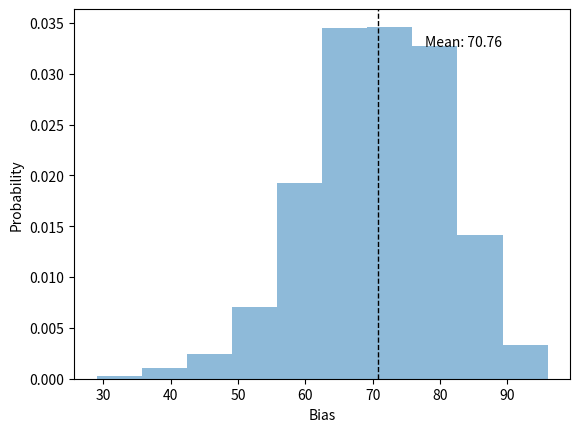

Write Python code to recreate this figure.
import statistics

import numpy as np
import tqdm
from matplotlib import pyplot as plt

CONTINGENCIES_INDEX = 0
CONTINGENCIES_ARRAY = 1

TAO = 0.29
EPSILON = 0.30
PHI = 0.71
K = 2
ALTERNATIVE_A = 1
ALTERNATIVE_B = 0
INVALID_TREND = 0
POSITIVE_TREND = 1
NEGATIVE_TREND = -1
NO_LAST_CHOICE = -1


class CatieAgent:

    def __init__(self, number_of_trials=100, tao=TAO, epsilon=EPSILON, phi=PHI, k=K):
        # Contingent Average value for each choice at each trial
        self.number_of_trials: int = number_of_trials
        self.alt_b_contingent_average: int = 0
        self.alt_a_contingent_average: int = 0
        # Dictionaries containing all k-contingencies so far
        self.alt_a_contingencies = dict()
        self.alt_b_contingencies = dict()
        # Array of previous choices, where 1's indicate a
        # choice of alternative A and 0's indicate choice of alternative B.
        self.previous_choices = np.zeros(number_of_trials, dtype=np.int8)
        # Array of all outcomes
        self.outcomes = np.zeros(number_of_trials, dtype=np.int8)
        # Arrays of outcomes for each Alternative on each trial that it was chosen
        self.alt_a_outcomes = np.zeros(number_of_trials, dtype=np.int8)
        self.alt_b_outcomes = np.zeros(number_of_trials, dtype=np.int8)
        # Indexes that count how many times each choice was made.
        self.choice_indexes: dict[int, int] = {ALTERNATIVE_A: 0, ALTERNATIVE_B: 0}
        # Index of current trial
        self.trial_number: int = 0
        # Array of surprise_t values at each trial
        self.surprises: np.ndarray = np.zeros(number_of_trials, dtype=np.float64)
        # All of CATIE agent parameters
        self.tao = tao
        self.epsilon = epsilon
        self.phi = phi
        self.k = np.random.randint(0, k + 1)
        self.trend = 0

    def choose(self):
        """
        Controls choice mechanism for CATIE agent, using the 4 different modes for decision-making.
            1.If the agent chose the same alternative in two consecutive trials and their outcomes differed, it
            would choose in the subsequent trial the trend (or heuristic) mode with a probability 𝜏.
            2. If the trend mode was not chosen, the agent would choose the explore mode with a probability p_explore.
            3. If neither trend nor explore modes were chosen,the agent would choose, the inertia mode with
             a probability 𝜙.
            4. If none of the above modes was chosen, the agent would choose the contingent average mode.
        Adds the current choice made to the prev_choice list and returns the choice to caller.
        The method updates a list containing the different modes used for every decision.
        """

        # Compute current contingencies for each alternative.
        self.alt_a_contingent_average = self.contingent_average(self.k, ALTERNATIVE_A)
        self.alt_b_contingent_average = self.contingent_average(self.k, ALTERNATIVE_B)

        # INIT MODE
        # For the first two trials we sample both options in random order.
        if self.trial_number < 2:
            # Samples both alternatives with random order
            choice = self.random_choice() if self.trial_number == 0 else self.other_choice()

        # TREND MODE
        # If we chose the same alternative in the past two trials and received different outcomes then with probability
        # TAO we enter the TREND mode.
        elif self.previous_choices[self.trial_number - 1] == self.previous_choices[self.trial_number - 2] \
                and self.outcomes[self.trial_number - 1] != self.outcomes[self.trial_number - 2] \
                and np.random.random() <= self.tao:
            choice = self.get_trend()

        # EXPLORE MODE
        # Explore is entered with probability p_explore which is determined using calculate_p_explore method at
        # each trial. Explore mode means choosing at random from both alternatives.
        elif np.random.random() <= self.get_p_explore():
            choice = self.random_choice()

        # INERTIA MODE
        # Choose the previous choice again.
        elif np.random.random() <= self.phi:
            choice = self.previous_choices[self.trial_number - 1]

        # CONTINGENT AVERAGE MODE
        # In the contingent average (CA) mode, the agent chooses the alternative associated with the higher k-CA,
        # defined as the average payoff observed in all previous trials which followed the same sequence of k outcomes
        # See contingent_average method for further information.
        else:
            if self.alt_a_contingent_average == self.alt_b_contingent_average:
                choice = self.random_choice()
            else:
                # Alternative A if self.alt_a_contingent_average > self.alt_b_contingent_average else Alternative B
                choice = int(self.alt_a_contingent_average > self.alt_b_contingent_average)

        return int(choice)

    @staticmethod
    def random_choice():
        """
        :return: A random choice between the two alternatives.
        """
        return np.random.randint(0, 2)  # random choice between Alternative A or Alternative B

    def other_choice(self):
        """
        :return: Given the previous choice return the other alternative.
        """
        return (self.previous_choices[self.trial_number - 1] + 1) % 2

    def get_trend(self):
        """
        In this mode the agent chooses the “positive trend” meaning if the outcome of the previous choice was
        bigger then the one preceding it, we choose it ̧otherwise we switch choices.
        :return: The choice corresponding with TREND mode.
        """
        if self.trial_number < 2 or \
                self.previous_choices[self.trial_number - 1] != self.previous_choices[self.trial_number - 2]:
            self.trend = INVALID_TREND
        elif self.outcomes[self.trial_number - 1] > self.outcomes[self.trial_number - 2]:
            self.trend = POSITIVE_TREND
        else:
            self.trend = NEGATIVE_TREND

        return self.previous_choices[self.trial_number - 1] if self.outcomes[self.trial_number - 1] > self.outcomes[
            self.trial_number - 2] else self.other_choice()

    def contingent_average(self, k, choice):
        """
        The contingent average of the input alternative.
        """
        choice_outcomes = self.alt_a_outcomes if choice else self.alt_b_outcomes
        # k=0 implies averaging all the outcomes of the current alternative
        if k == 0:
            return np.mean(choice_outcomes[:self.choice_indexes[choice]]) if self.choice_indexes[choice] else 0
        # Get last k choices and outcomes
        current_contingency = self.get_current_k_contingency()
        # Get appropriate contingency dictionary
        choice_contingencies = self.alt_a_contingencies if choice else self.alt_b_contingencies
        # If contingency already exists in dictionary then return its average contingency
        if current_contingency in choice_contingencies:
            index, contingency_values = choice_contingencies[current_contingency]
            return np.mean(contingency_values[:index])
        # Current contingency does not exist
        if not choice_contingencies:
            # If there are no contingencies of length k that are followed by "choice", a smaller k is chosen iteratively
            return self.contingent_average(k - 1, choice)
        else:
            # The current contingency does not appear, but other contingencies do. In such case the user gets
            # "confused" and chooses one of the other contingencies at random. This scenario return all the possible
            # outcomes of the confusion (which are by definition chosen with uniform probability). Namely, the average
            # of each existing contingent average outcome
            all_contingencies = list(choice_contingencies.values())
            random_contingency = all_contingencies[np.random.randint(0, len(all_contingencies))]
            index = random_contingency[CONTINGENCIES_INDEX]
            contingency_values = random_contingency[CONTINGENCIES_ARRAY]
            return np.mean(contingency_values[:index])

    def receive_outcome(self, choice, outcome):
        """
        :param choice:  ALTERNATIVE_A = 1 or ALTERNATIVE_B = 0
        :param outcome: A tuple (reward_alternative_b, reward_alternative_a)
        """
        choice_outcomes = self.alt_a_outcomes if choice else self.alt_b_outcomes
        choice_outcomes[self.choice_indexes[choice]] = outcome[(choice + 1) % 2]
        self.choice_indexes[choice] += 1
        obs_sd = 0 if self.trial_number < 2 else np.std(choice_outcomes[:self.choice_indexes[choice]])
        if obs_sd:  # If standard deviation in positive
            # Expected reward for choice on current trial
            exp_t_i = self.alt_a_contingent_average if choice else self.alt_b_contingent_average
            expected_actual_reward_diff = abs(exp_t_i - outcome[(choice + 1) % 2])
            surprise_t = expected_actual_reward_diff / (obs_sd + expected_actual_reward_diff)
        else:
            surprise_t = 0

        # Update history
        self.surprises[self.trial_number] = surprise_t
        self.previous_choices[self.trial_number] = choice
        self.outcomes[self.trial_number] = outcome[(choice + 1) % 2]
        # Update contingent dictionary
        if 0 < self.k < self.trial_number:
            # Get previous k contingencies (before current trial)
            current_contingency = self.get_current_k_contingency()
            choice_contingencies = self.alt_a_contingencies if choice else self.alt_b_contingencies
            if current_contingency not in choice_contingencies:
                # Storing in dictionary index of how many contingencies were seen.
                # and in the array keep track of the outcomes
                choice_contingencies[current_contingency] = [0, np.zeros(self.number_of_trials)]
            # Current index of array containing the current contingency
            index = choice_contingencies[current_contingency][CONTINGENCIES_INDEX]
            # Assign correct outcome to the index of the array and increment index
            choice_contingencies[current_contingency][CONTINGENCIES_ARRAY][index] = outcome[(choice + 1) % 2]
            choice_contingencies[current_contingency][CONTINGENCIES_INDEX] += 1

        self.trial_number += 1

    def get_current_k_contingency(self):
        return tuple(zip(self.previous_choices[self.trial_number - self.k:self.trial_number],
                         self.outcomes[self.trial_number - self.k:]))

    def get_p_explore(self):
        return self.epsilon / 3 * ((1 + self.surprises[self.trial_number - 1] + np.mean(
            self.surprises[:self.trial_number])) if self.trial_number else 1)

    def get_last_choice(self):
        if self.trial_number == 0:
            return NO_LAST_CHOICE
        return self.previous_choices[self.trial_number - 1]

    def get_contingent_average(self):
        """
        Return the contingent average of both alternatives.
        """
        return self.alt_a_contingent_average, self.alt_b_contingent_average


def sequence_catie_score(reward_schedule, repetitions=100, plot_distribution=False, plot_sequence=False):
    schedule_target, schedule_anti_target = reward_schedule[0], reward_schedule[1]
    biases = []
    for i in tqdm.trange(repetitions):
        catie_agent = CatieAgent()
        choices = []
        for reward_target, reward_anti_target in zip(schedule_target, schedule_anti_target):
            choice = catie_agent.choose()
            outcome = reward_target, reward_anti_target
            catie_agent.receive_outcome(choice, outcome)
            choices.append(choice)
        biases.append(sum(choices))

    if plot_sequence:
        plt.plot([i + 1 for i in range(100) if reward_schedule[0][i]], 2 * np.ones(25), 'x')
        plt.plot([i + 1 for i in range(100) if reward_schedule[1][i]], np.ones(25), 'x')
        plt.ylim([0.5, 2.5])
        plt.xlabel('Trial number')
        plt.ylabel('Is reward')
        plt.yticks([1, 2], ['Anti side', 'Target side'])
    if plot_distribution:
        plt.figure()
        plt.hist(biases, alpha=0.5, density=True)
        plt.ylabel('Probability')
        plt.xlabel('Bias')
        plt.axvline(statistics.mean(biases), color='k', linestyle='dashed', linewidth=1)
        min_ylim, max_ylim = plt.ylim()
        plt.text(statistics.mean(biases) * 1.1, max_ylim * 0.9, 'Mean: {:.2f}'.format(statistics.mean(biases)))
    return biases, statistics.mean(biases)


def test_catie_opt():
    """
    Test the performance of the potimized sequence vs. the "naive optimal" (25 rewards at the beginning of the target
    and at the end of the anti target). As sanity check, test the bias distribution of sending the optimized sequence
    where the target is anti targer and vice versa (should be symmetric around 50).
    """
    optimized_switched = np.array(
        [0., 0., 0., 0., 0., 0., 0., 0., 0., 0., 0., 0., 0., 0., 0., 0., 0., 0., 0., 0., 0., 0., 0., 0.,
         0., 0., 0., 0., 0., 0., 0., 0., 0., 0., 0., 0., 0., 0., 0., 0., 0., 0., 0., 0., 0., 0., 0., 0.,
         0., 0., 0., 0., 0., 0., 0., 0., 0., 0., 0., 0., 1., 0., 0., 0., 0., 0., 0., 0., 0., 0., 1., 0.,
         0., 0., 0., 1., 1., 1., 1., 1., 1., 1., 1., 1., 1., 1., 1., 1., 1., 1., 1., 0., 1., 1., 1., 1.,
         0., 1., 1., 1.]), np.array(
        [1., 1., 1., 1., 1., 1., 1., 1., 0., 1., 1., 1., 1., 1., 1., 1., 1., 1., 1., 1., 1., 1., 1., 0.,
         0., 0., 0., 0., 0., 0., 0., 0., 0., 0., 0., 0., 0., 0., 0., 0., 0., 0., 0., 0., 1., 0., 0., 0.,
         0., 0., 0., 0., 0., 0., 0., 1., 0., 0., 0., 0., 0., 0., 0., 0., 0., 0., 0., 0., 0., 0., 0., 0.,
         0., 0., 0., 0., 0., 0., 0., 0., 0., 0., 0., 0., 0., 0., 0., 0., 0., 0., 0., 0., 0., 0., 0., 1.,
         0., 0., 0., 0., ])
    optimized = np.array(
        [1., 1., 1., 1., 1., 1., 1., 1., 1., 1., 1., 1., 1., 1., 1., 1., 1., 1., 1., 1., 1., 1., 1., 1.,
         1., 0., 0., 0., 0., 0., 0., 0., 0., 0., 0., 0., 0., 0., 0., 0., 0., 0., 0., 0., 0., 0., 0., 0.,
         0., 0., 0., 0., 0., 0., 0., 0., 0., 0., 0., 0., 0., 0., 0., 0., 0., 0., 0., 0., 0., 0., 0., 0.,
         0., 0., 0., 0., 0., 0., 0., 0., 0., 0., 0., 0., 0., 0., 0., 0., 0., 0., 0., 0., 0., 0., 0., 0.,
         0., 0., 0., 0., ]), np.array(
        [0., 0., 0., 0., 0., 0., 0., 0., 0., 0., 0., 0., 0., 0., 0., 0., 0., 0., 0., 0., 0., 0., 0., 0.,
         0., 0., 0., 0., 0., 0., 0., 0., 0., 0., 0., 0., 0., 0., 0., 0., 0., 0., 0., 0., 0., 0., 0., 0.,
         0., 0., 0., 0., 0., 0., 0., 0., 0., 0., 0., 0., 0., 0., 0., 0., 0., 0., 0., 0., 0., 0., 0., 0.,
         0., 0., 0., 1., 1., 1., 1., 1., 1., 1., 1., 1., 1., 1., 1., 1., 1., 1., 1., 1., 1., 1., 1., 1.,
         1., 1., 1., 1.])

    mean_bias_optimized = sequence_catie_score(optimized, 1000, True)[1]
    mean_bias_optimized_switched = sequence_catie_score(optimized_switched, 1000, True)[1]


def comp_winner_test():
    winner_schedule = (np.array([1., 1., 1., 1., 1., 1., 1., 1., 1., 1., 0., 1., 1., 0., 0., 0., 1.,
                                 1., 1., 1., 1., 0., 0., 1., 1., 1., 1., 0., 0., 0., 0., 0., 1., 0.,
                                 0., 0., 0., 1., 0., 0., 1., 1., 0., 0., 0., 0., 0., 0., 0., 0., 0.,
                                 0., 0., 0., 0., 0., 0., 0., 0., 0., 0., 0., 0., 0., 0., 0., 0., 0.,
                                 0., 0., 0., 0., 0., 0., 0., 0., 0., 0., 0., 0., 0., 0., 0., 0., 0.,
                                 0., 0., 0., 0., 0., 0., 0., 0., 0., 0., 0., 0., 0., 0., 0.]),
                       np.array([0., 0., 0., 0., 0., 0., 0., 0., 0., 0., 0., 0., 0., 1., 0., 0., 0.,
                                 0., 0., 0., 0., 1., 0., 0., 0., 1., 0., 1., 0., 0., 0., 0., 0., 1.,
                                 0., 0., 0., 0., 1., 0., 0., 0., 0., 0., 0., 0., 0., 0., 0., 0., 1.,
                                 0., 0., 0., 0., 0., 0., 0., 0., 0., 0., 0., 0., 0., 1., 0., 0., 0.,
                                 0., 0., 0., 1., 0., 0., 1., 0., 1., 0., 1., 0., 0., 1., 0., 1., 0.,
                                 1., 1., 0., 0., 1., 1., 0., 1., 1., 0., 1., 1., 1., 1., 1.]))
    mean_bias_optimized = sequence_catie_score(winner_schedule, 1000, True)[1]


if __name__ == '__main__':
    np.random.seed(1)
    comp_winner_test()
    plt.show()
